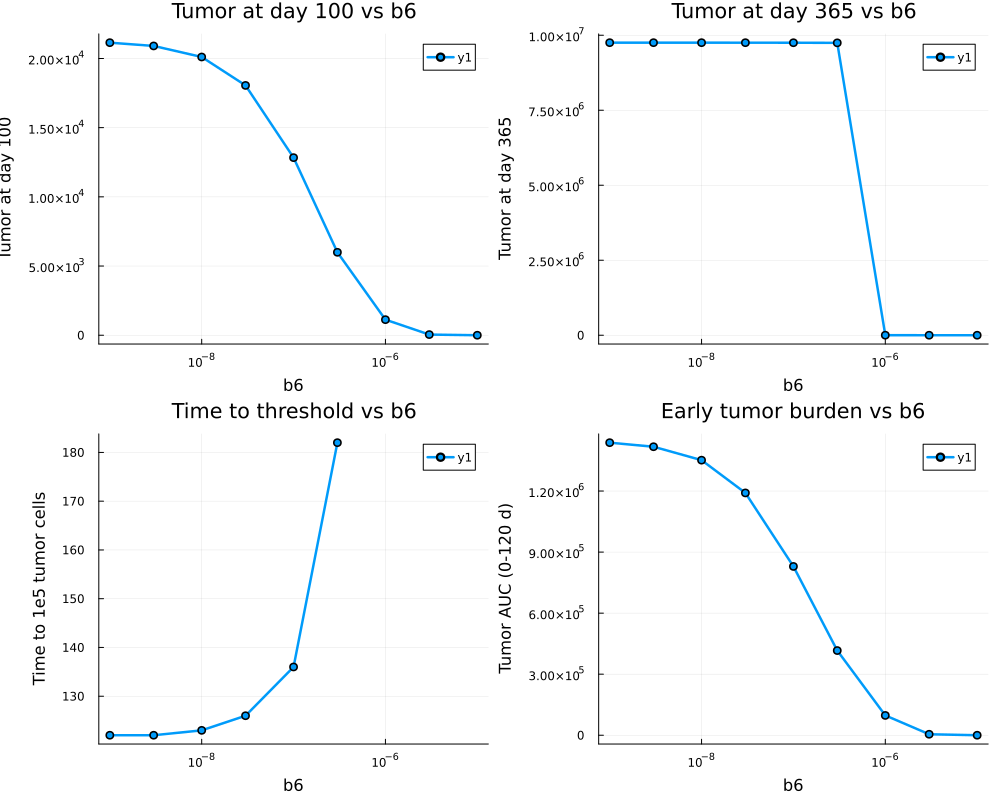

Values plotted in this chart, from the file beside it:
b6, T60, T100, T365, M365, NK365, CTL365, B365, t_to_1e5, t_to_1e6, auc_0_120
1.0e-9, 6168, 21142, 9.752244534321215e6, 487637, 716.2, 15.75, 205, 122.0, 136.0, 1.437704945191658e6
3.0e-9, 6142, 20905, 9.752203527738724e6, 487635, 716.2, 15.75, 205, 122.0, 137.0, 1.41775456802579e6
1.0e-8, 6050, 20107, 9.752060003263399e6, 487628, 716.2, 15.75, 205, 123.0, 137.0, 1.351717684459782e6
3.0e-8, 5797, 18052, 9.751649920937967e6, 487607, 716.3, 15.75, 205, 126.0, 140.0, 1.1907158956369825e6
1.0e-7, 5004, 12833, 9.75021448261002e6, 487536, 716.4, 15.76, 205, 136.0, 151.0, 829451
3.0e-7, 3351, 5992, 9.746109503830291e6, 487331, 716.7, 15.76, 205.1, 182.0, 197.0, 416097
1.0e-6, 963.7, 1125, 1215, 560.7, 220025, 387.8, 131452, NaN, NaN, 97276
3.0e-6, 46.42, 47.06, 47.11, 502.4, 228407, 18.27, 142378, NaN, NaN, 4798
1.0e-5, 0.002118, 0.002083, 0.002083, 500, 228758, 1.419, 142857, NaN, NaN, 3.89
